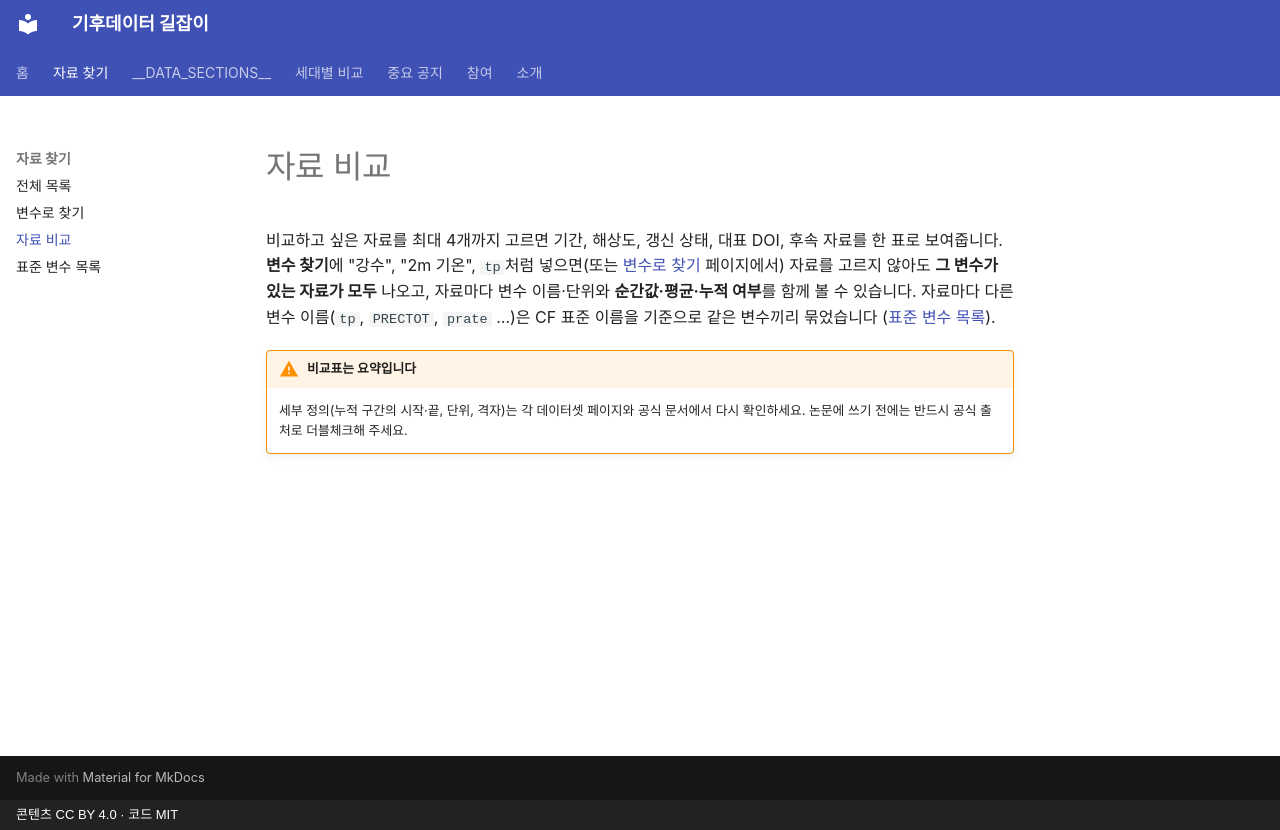

repository: jhsim0928/climate-data-guide-kr · page: compare/index.html · generator: mkdocs · copyright: 콘텐츠 CC BY 4.0 · 코드 MIT

---
title: "자료 비교 — 재분석·위성자료 기간·해상도·변수 나란히 보기"
description: "ERA5, JRA-3Q, MERRA-2 등 최대 4개 자료의 기간, 해상도, 갱신 상태, DOI를 한 표로 비교하고 강수·기온 같은 변수의 이름·단위·순간값/평균/누적 여부를 나란히 확인합니다."
---

# 자료 비교

비교하고 싶은 자료를 최대 4개까지 고르면 기간, 해상도, 갱신 상태, 대표 DOI, 후속 자료를 한 표로 보여줍니다.
**변수 찾기**에 "강수", "2m 기온", `tp`처럼 넣으면(또는 [변수로 찾기](find-variable.md) 페이지에서) 자료를 고르지 않아도 **그 변수가 있는 자료가 모두** 나오고, 자료마다 변수 이름·단위와 **순간값·평균·누적 여부**를 함께 볼 수 있습니다. 자료마다 다른 변수 이름(`tp`, `PRECTOT`, `prate` …)은 CF 표준 이름을 기준으로 같은 변수끼리 묶었습니다 ([표준 변수 목록](variables.md)).

<!-- COMPARE_APP -->

<!-- RES_NOTE -->

!!! warning "비교표는 요약입니다"
    세부 정의(누적 구간의 시작·끝, 단위, 격자)는 각 데이터셋 페이지와 공식 문서에서 다시 확인하세요. 논문에 쓰기 전에는 반드시 공식 출처로 더블체크해 주세요.
